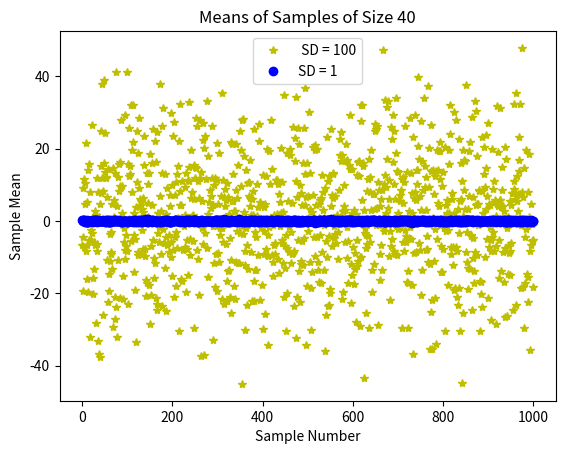
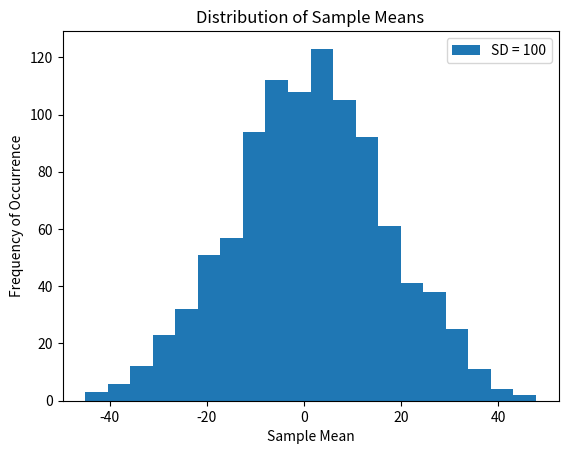

Write Python code to recreate these figures, in order.
import random

import matplotlib.pyplot as plt


def test_samples(num_trials, sample_size):
    tight_mean, wide_mean = [], []
    for t in range(num_trials):
        sample_tight, sample_wide = [], []
        for i in range(sample_size):
            sample_tight.append(random.gauss(0, 1))
            sample_wide.append(random.gauss(0, 100))
        tight_mean.append(sum(sample_tight) / len(sample_tight))
        wide_mean.append(sum(sample_wide) / len(sample_wide))
    return tight_mean, wide_mean


tight_means, wide_means = test_samples(1000, 40)
plt.plot(wide_means, 'y*', label=' SD = 100')
plt.plot(tight_means, 'bo', label='SD = 1')
plt.xlabel('Sample Number')
plt.ylabel('Sample Mean')
plt.title('Means of Samples of Size ' + str(40))
plt.legend()
plt.show()

plt.figure()
plt.hist(wide_means, bins=20, label='SD = 100')
plt.title('Distribution of Sample Means')
plt.xlabel('Sample Mean')
plt.ylabel('Frequency of Occurrence')
plt.legend()
